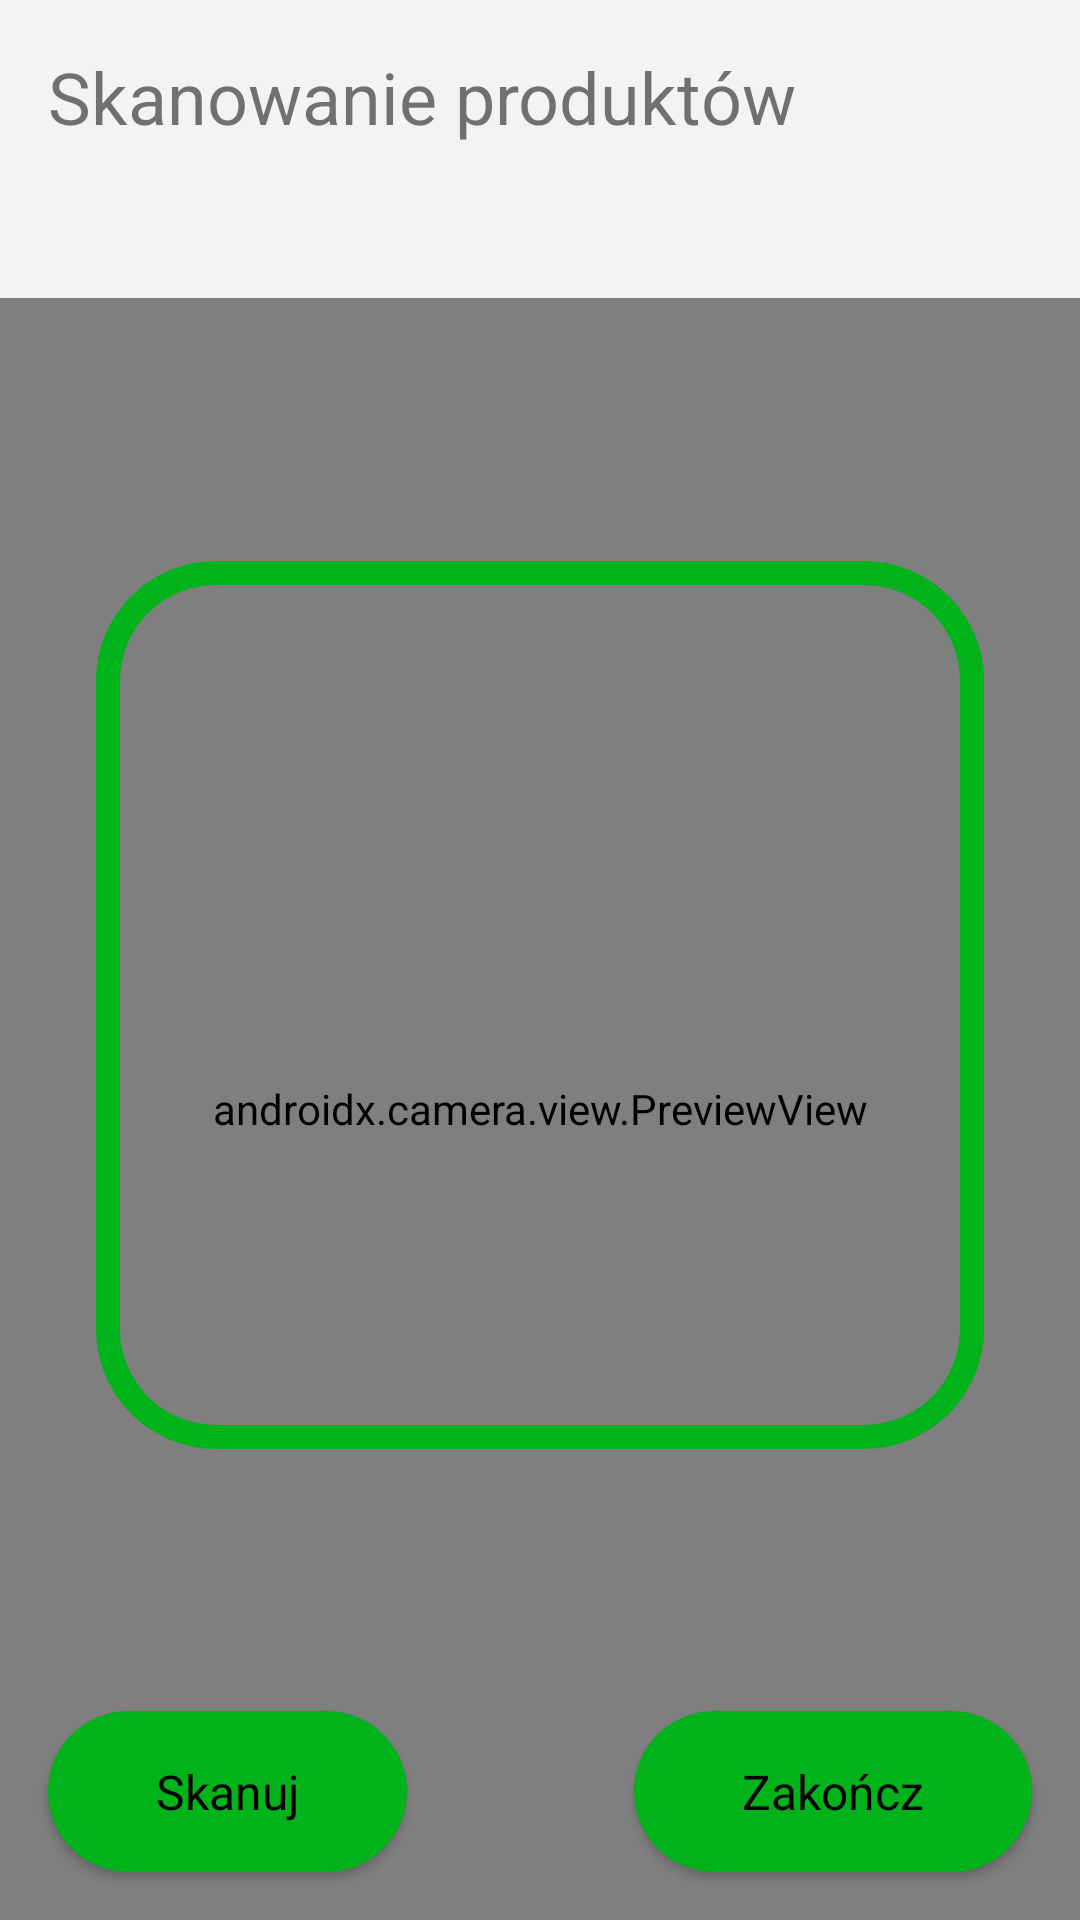

Layout XML and referenced resources for this Android screen:
<!-- AndroidManifest.xml: application theme AppTheme -->
<!-- res/layout/activity_products_scanner.xml -->
<?xml version="1.0" encoding="utf-8"?>
<androidx.constraintlayout.widget.ConstraintLayout xmlns:android="http://schemas.android.com/apk/res/android"
    xmlns:app="http://schemas.android.com/apk/res-auto"
    xmlns:tools="http://schemas.android.com/tools"
    android:layout_width="match_parent"
    android:layout_height="match_parent">

    <Button
        android:id="@+id/finish_button"
        style="@style/round_button"
        android:layout_width="wrap_content"
        android:layout_height="wrap_content"
        android:layout_margin="16dp"
        android:layout_weight="0"
        android:onClick="onFinishClicked"
        android:paddingStart="36dp"
        android:paddingLeft="36dp"
        android:paddingEnd="36dp"
        android:paddingRight="36dp"
        android:text="Zakończ"
        app:layout_constraintBottom_toBottomOf="parent"
        app:layout_constraintEnd_toEndOf="parent" />

    <TextView
        android:id="@+id/added_product_tv"
        android:layout_width="0dp"
        android:layout_height="wrap_content"
        android:elevation="6dp"
        android:onClick="onFinishClicked"
        android:paddingStart="16dp"
        android:paddingLeft="16dp"
        android:paddingBottom="16dp"
        android:textSize="14sp"
        app:layout_constraintEnd_toEndOf="parent"
        app:layout_constraintStart_toStartOf="parent"
        app:layout_constraintTop_toBottomOf="@+id/textView3" />

    <TextView
        android:id="@+id/textView3"
        android:layout_width="0dp"
        android:layout_height="wrap_content"
        android:elevation="6dp"
        android:padding="16dp"
        android:text="Skanowanie produktów"
        android:textSize="24sp"
        app:layout_constraintEnd_toEndOf="@+id/added_product_tv"
        app:layout_constraintStart_toStartOf="parent"
        app:layout_constraintTop_toTopOf="parent" />

    <include
        layout="@layout/activity_scanning"
        android:layout_width="0dp"
        android:layout_height="0dp"
        app:layout_constraintBottom_toBottomOf="parent"
        app:layout_constraintEnd_toEndOf="parent"
        app:layout_constraintStart_toStartOf="parent"
        app:layout_constraintTop_toBottomOf="@+id/added_product_tv" />

</androidx.constraintlayout.widget.ConstraintLayout>
<!-- res/layout/activity_scanning.xml (included above) -->
<?xml version="1.0" encoding="utf-8"?>
<androidx.constraintlayout.widget.ConstraintLayout xmlns:android="http://schemas.android.com/apk/res/android"
    xmlns:app="http://schemas.android.com/apk/res-auto"
    xmlns:tools="http://schemas.android.com/tools"
    android:layout_width="match_parent"
    android:layout_height="match_parent"
    android:background="@color/colorPrimaryDark">

    <Button
        android:id="@+id/scanButton"
        style="@style/round_button"
        android:layout_width="wrap_content"
        android:layout_height="wrap_content"
        android:layout_marginStart="16dp"
        android:layout_marginBottom="16dp"
        android:paddingStart="36dp"
        android:paddingLeft="36dp"
        android:paddingEnd="36dp"
        android:paddingRight="36dp"
        android:text="Skanuj"
        app:layout_constraintBottom_toBottomOf="parent"
        app:layout_constraintStart_toStartOf="parent" />

    <androidx.camera.view.PreviewView
        android:id="@+id/previewView"
        android:layout_width="0dp"
        android:layout_height="0dp"
        app:layout_constraintBottom_toBottomOf="parent"
        app:layout_constraintEnd_toEndOf="parent"
        app:layout_constraintStart_toStartOf="parent"
        app:layout_constraintTop_toTopOf="parent">

    </androidx.camera.view.PreviewView>

    <TextView
        android:id="@+id/code_view"
        android:layout_width="0dp"
        android:layout_height="0dp"
        android:layout_marginStart="32dp"
        android:layout_marginEnd="32dp"
        android:background="@drawable/scanner_background"
        android:gravity="bottom|center_horizontal"
        android:textColor="?colorAccent"
        android:textSize="24sp"
        app:layout_constraintBottom_toTopOf="@+id/scanButton"
        app:layout_constraintDimensionRatio="1"
        app:layout_constraintEnd_toEndOf="parent"
        app:layout_constraintStart_toStartOf="parent"
        app:layout_constraintTop_toTopOf="parent" />

    <ProgressBar
        android:id="@+id/scanner_progress"
        style="?android:attr/progressBarStyle"
        android:layout_width="0dp"
        android:layout_height="0dp"
        android:visibility="gone"
        app:layout_constraintBottom_toBottomOf="@+id/code_view"
        app:layout_constraintEnd_toEndOf="@+id/code_view"
        app:layout_constraintStart_toStartOf="@+id/code_view"
        app:layout_constraintTop_toTopOf="@+id/code_view" />

</androidx.constraintlayout.widget.ConstraintLayout>
<!-- resources referenced by this layout -->
<resources>
  <color name="colorPrimaryDark">#222222</color>
  <!-- drawable scanner_background (drawable) -->
  <?xml version="1.0" encoding="utf-8"?>
  <shape xmlns:android="http://schemas.android.com/apk/res/android">
      <corners android:radius="36dp" />
      <padding
          android:bottom="16dp"
          android:left="16dp"
          android:right="16dp"
          android:top="16dp" />
      <stroke android:color="?colorAccent" android:width="8dp"/>
  
  
  
  </shape>
  <style name="round_button" parent="@android:style/Widget.Button">
          <item name="android:background">@drawable/round_button</item>
          <item name="android:layout_width">wrap_content</item>
          <item name="android:layout_height">wrap_content</item>
          <item name="android:textSize">16sp</item>
      </style>
  <style name="AppTheme" parent="Theme.AppCompat.DayNight.NoActionBar">
          <item name="colorPrimary">@color/lightGray</item>
          <item name="colorPrimaryDark">@color/colorAccentGreenLight</item>
          <item name="colorAccent">@color/colorAccentGreen</item>
          <item name="colorControlHighlight">@color/selectionGray</item>
          <item name="colorControlNormal">@color/colorPrimaryDark</item>
          <item name="android:windowBackground">@color/lightGray</item>
          <item name="android:statusBarColor">@color/colorPrimaryDark</item>
      </style>
  <!-- drawable round_button (drawable) -->
  <?xml version="1.0" encoding="utf-8"?>
  <selector xmlns:android="http://schemas.android.com/apk/res/android">
      <item android:state_enabled="true"
          android:drawable="@drawable/round_button_background" />
  
  
      <item android:state_enabled="false"
          android:drawable="@drawable/round_button_background_disabled" />
  
  </selector>
  <color name="lightGray">#F3F3F3</color>
  <color name="colorAccentGreenLight">#A5F6B1</color>
  <color name="colorAccentGreen">#01B31B</color>
  <color name="selectionGray">#E6E6E6</color>
  <!-- drawable round_button_background (drawable) -->
  <?xml version="1.0" encoding="utf-8"?>
  <shape xmlns:android="http://schemas.android.com/apk/res/android" android:shape="rectangle" >
      <solid android:color="?colorAccent" />
      <corners android:radius="36dp" />
      <padding
          android:bottom="16dp"
          android:left="16dp"
          android:right="16dp"
          android:top="16dp" />
  
  </shape>
  <!-- drawable round_button_background_disabled (drawable) -->
  <?xml version="1.0" encoding="utf-8"?>
  <shape xmlns:android="http://schemas.android.com/apk/res/android" android:shape="rectangle" >
      <corners android:radius="36dp" />
      <padding
          android:bottom="16dp"
          android:left="16dp"
          android:right="16dp"
          android:top="16dp" />
      <stroke android:color="@color/colorPrimaryDark" android:width="2dp"/>
      <solid android:color="?colorPrimary" />
  
  </shape>
</resources>
